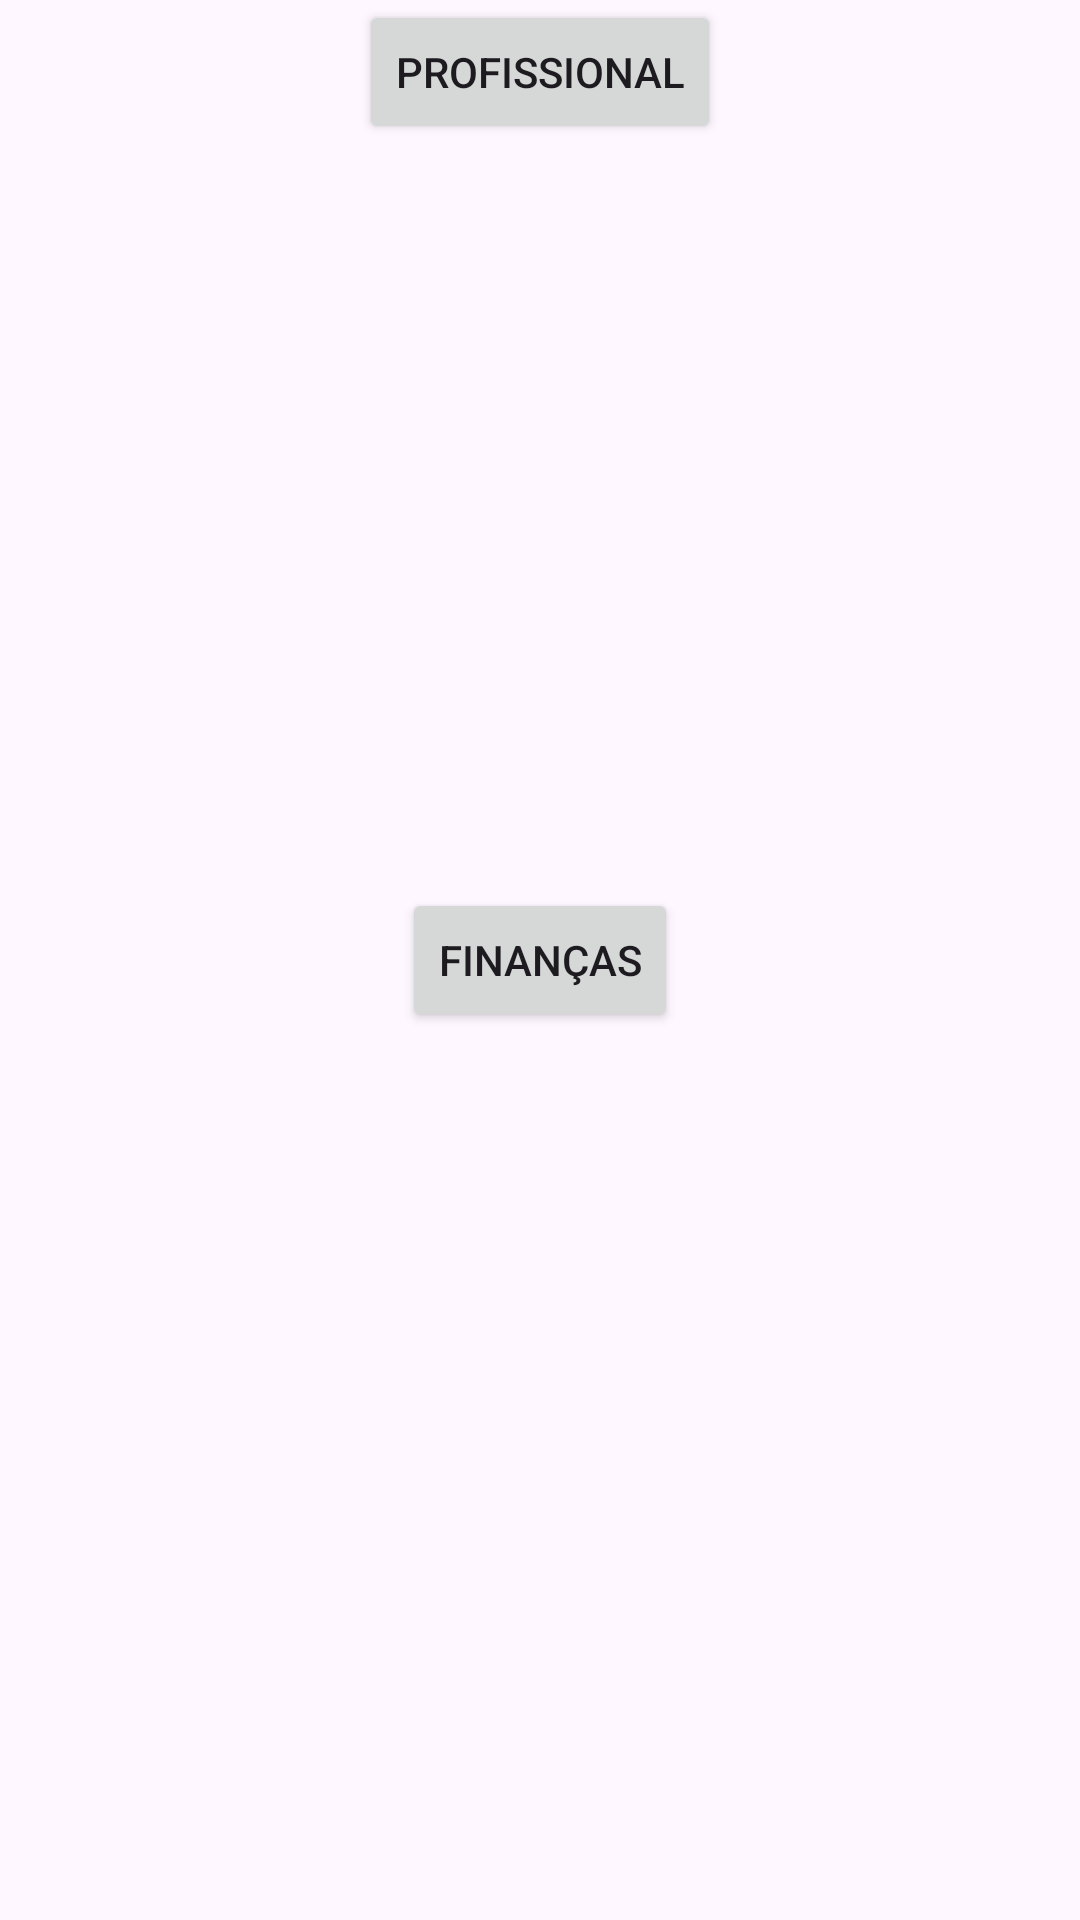

Android layout source for this screen:
<!-- AndroidManifest.xml: application theme Theme.Waking -->
<!-- res/layout/activity_menu.xml -->
<?xml version="1.0" encoding="utf-8"?>
<androidx.constraintlayout.widget.ConstraintLayout xmlns:android="http://schemas.android.com/apk/res/android"
    xmlns:app="http://schemas.android.com/apk/res-auto"
    xmlns:tools="http://schemas.android.com/tools"
    android:id="@+id/button"
    android:layout_width="match_parent"
    android:layout_height="match_parent"
    tools:context=".view.MainActivity">


    <Button
        android:id="@+id/buttonMenuToFinancas"
        android:layout_width="wrap_content"
        android:layout_height="wrap_content"
        android:onClick="buttonMenuToFinancas"
        android:text="@string/financas"
        app:layout_constraintBottom_toBottomOf="parent"
        app:layout_constraintEnd_toEndOf="parent"
        app:layout_constraintStart_toStartOf="parent"
        app:layout_constraintTop_toTopOf="parent"
        tools:ignore="MissingConstraints" />

    <Button
        android:id="@+id/buttonMenuToProfissional"
        android:layout_width="wrap_content"
        android:layout_height="wrap_content"
        android:text="@string/profissional"
        android:onClick="buttonMenuToProfissional"
        app:layout_constraintEnd_toEndOf="parent"
        app:layout_constraintStart_toStartOf="parent"
        tools:layout_editor_absoluteY="399dp"
        tools:ignore="MissingConstraints" />


</androidx.constraintlayout.widget.ConstraintLayout>
<!-- resources referenced by this layout -->
<resources>
  <string name="financas">Finanças</string>
  <string name="profissional">Profissional</string>
  <style name="Theme.Waking" parent="Base.Theme.Waking" />
  <style name="Base.Theme.Waking" parent="Theme.Material3.DayNight.NoActionBar">
          
          
      </style>
</resources>
